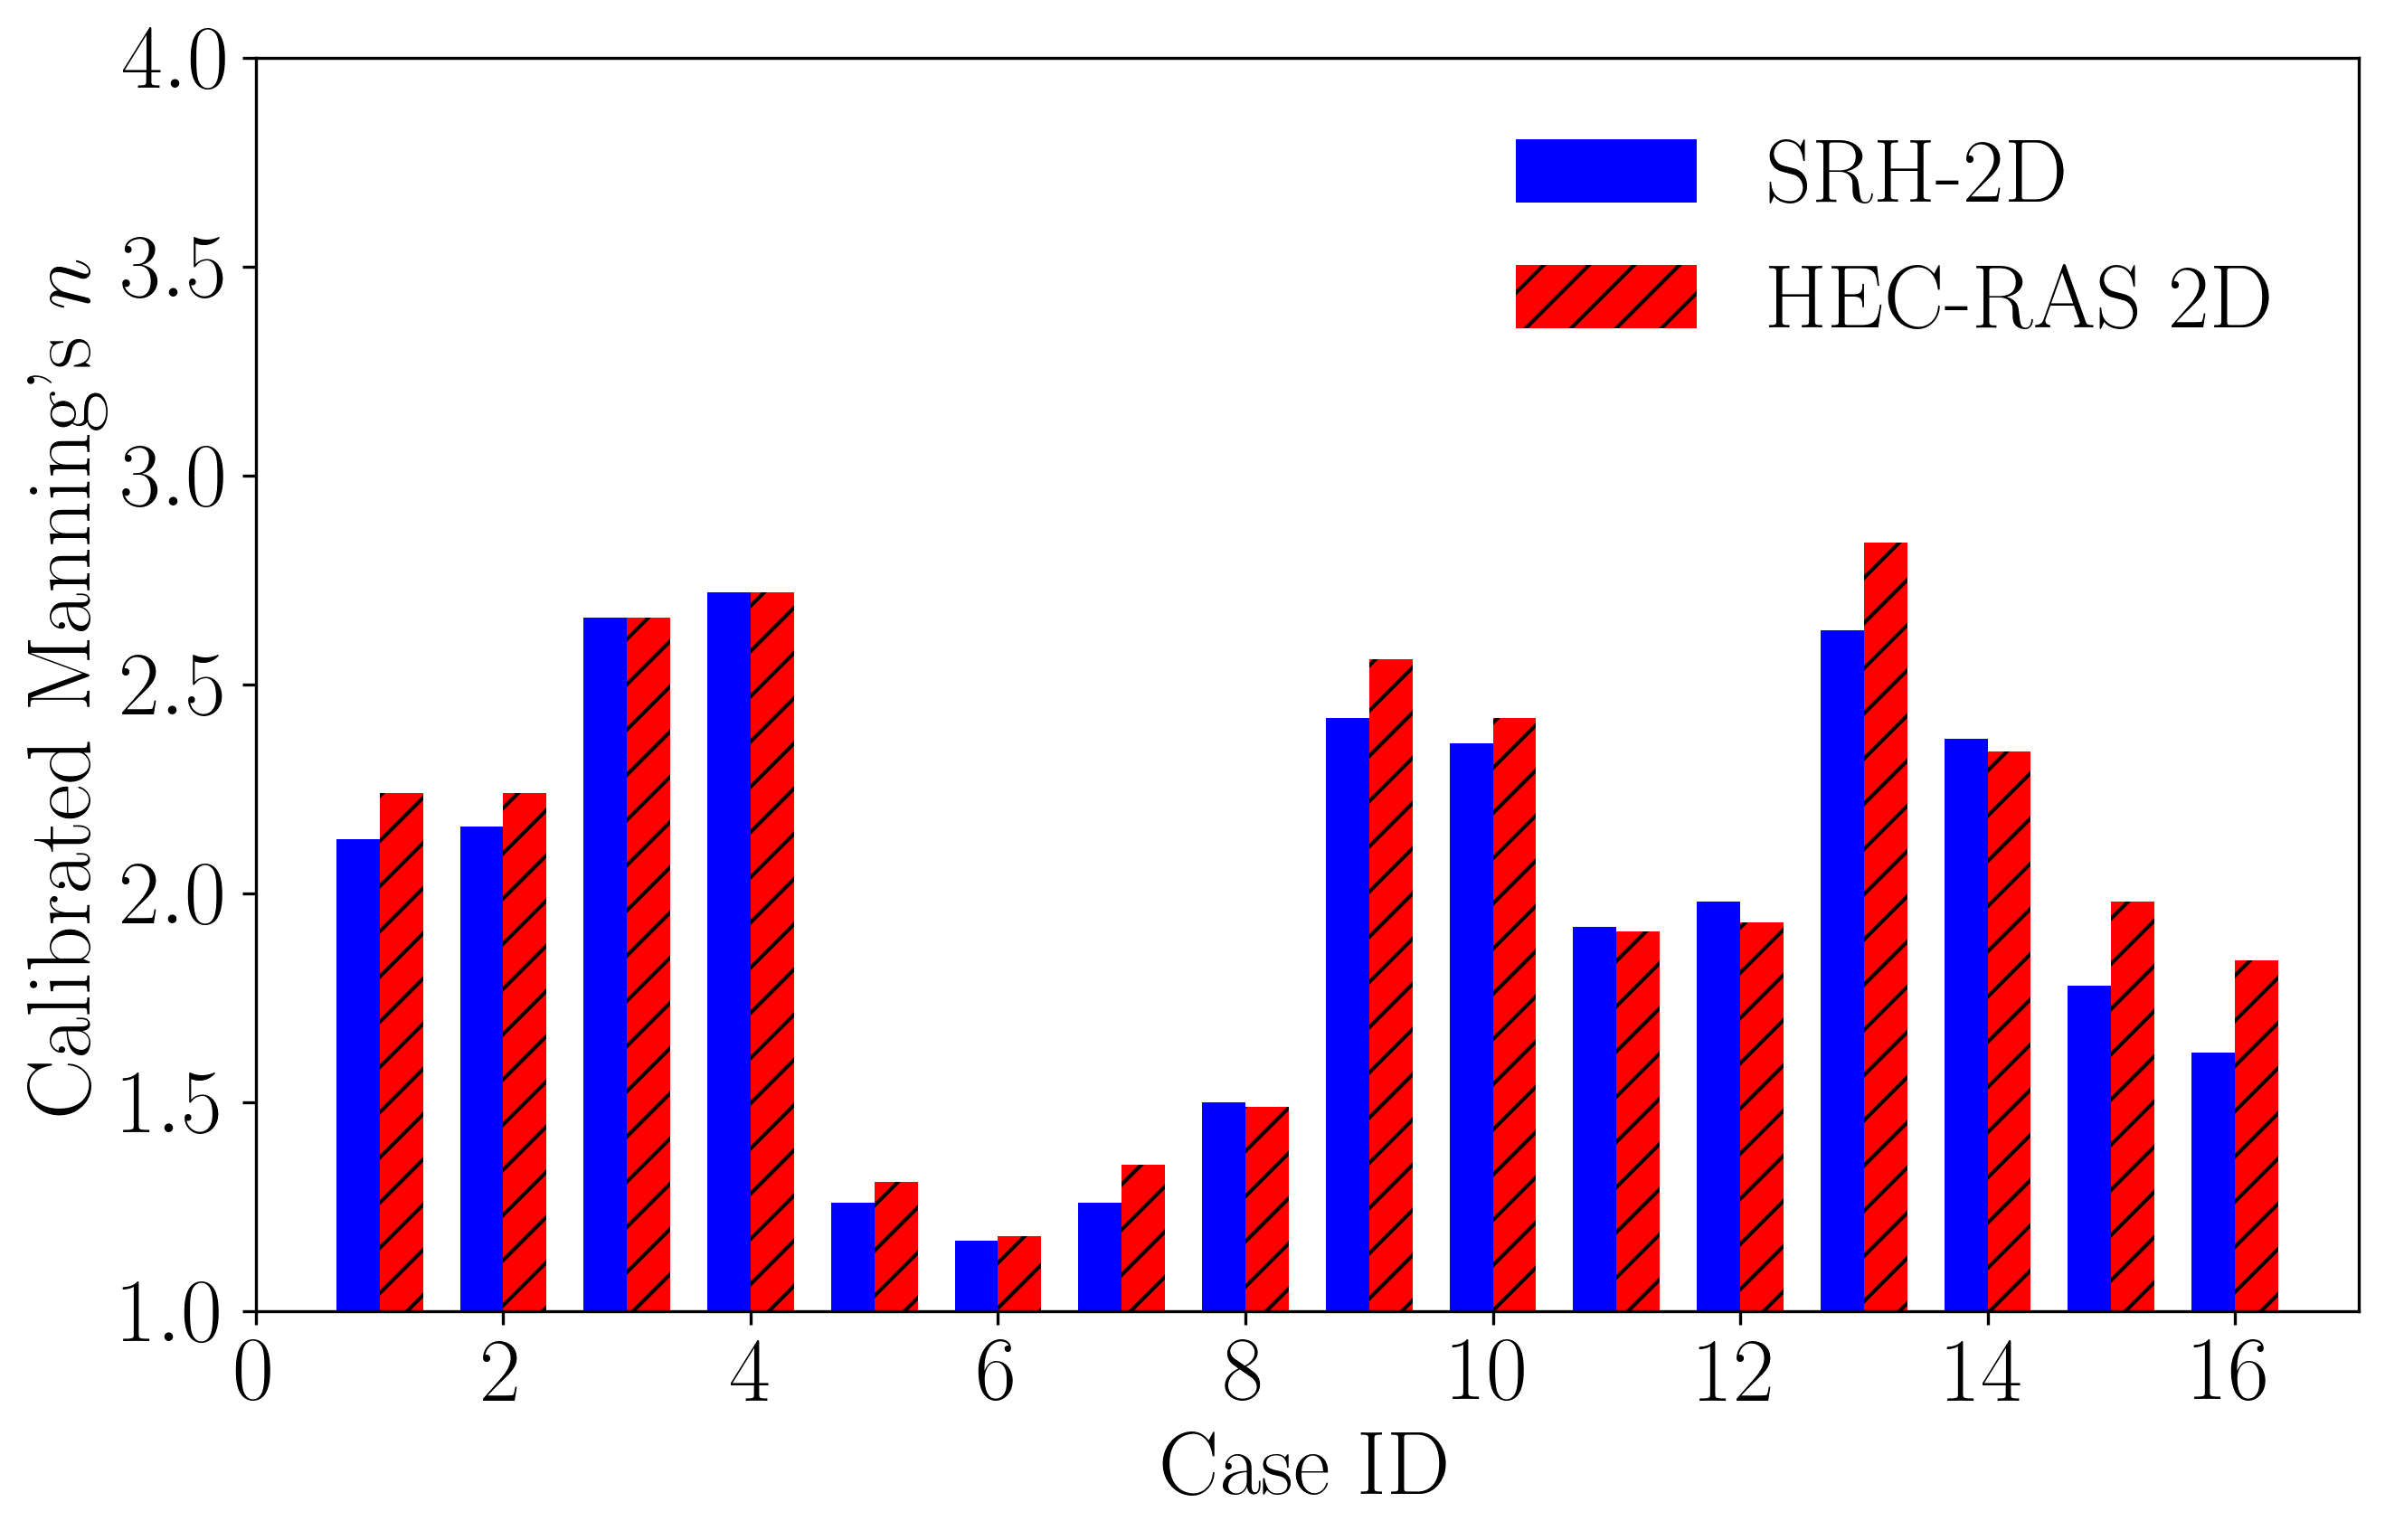

Recreate this plot in Python.
#plot the comparison of the calibrated Manning's N between SRH-2D and HEC-RAS 2D

import numpy as np
import matplotlib.pyplot as plt
from matplotlib.ticker import FormatStrFormatter
from scipy.interpolate import griddata, interp2d

import pandas as pd

import os
import vtk
from vtk.util import numpy_support

plt.rc('text', usetex=True)  #allow the use of Latex for math expressions and equations
plt.rc('font', family='serif') #specify the default font family to be "serif"

def plot_comparison_ManningN_SRH_RAS_barchart(case_IDs, Frs, ManningN_SRH_2D, ManningN_HEC_RAS_2D, betas, alphas_exp, alphas_simulation_SRH_2D, alphas_simulation_HEC_RAS_2D):
    """
    Plots the comparison of the calibrated Manning's N between SRH-2D and HEC-RAS 2D using a barchart
    """    

    
    plt.figure(figsize=(10, 6))
    
    # Set bar width and positions for side-by-side bars
    bar_width = 0.35
    x_positions = [x - bar_width/2 for x in case_IDs]
    x_positions_shifted = [x + bar_width/2 for x in case_IDs]
    
    plt.bar(x_positions, ManningN_SRH_2D, width=bar_width, label='SRH-2D', color='blue')
    plt.bar(x_positions_shifted, ManningN_HEC_RAS_2D, width=bar_width, label='HEC-RAS 2D', color='red', hatch='//')
    
    plt.xlabel('Case ID', fontsize=24)
    plt.ylabel('Calibrated Manning\'s $n$', fontsize=24)

    #format the x-axis ticks fontsize
    plt.xticks(fontsize=24)
    plt.yticks(fontsize=24)

    #set x and y limits
    plt.xlim(0, 17)
    plt.ylim(1, 4)

    plt.legend(fontsize=24, loc='upper right', frameon=False)
    plt.savefig('ManningN_comparison_SRH_RAS.png', dpi=300, bbox_inches='tight', transparent=False)

def plot_comparison_ManningN_SRH_RAS_scatter(case_IDs, Frs, ManningN_SRH_2D, ManningN_HEC_RAS_2D, betas, alphas_exp, alphas_simulation_SRH_2D, alphas_simulation_HEC_RAS_2D):
    """
    Plots the comparison of the calibrated Manning's N between SRH-2D and HEC-RAS 2D using a scatter plot: horizontal axis is Manning's N from SRH-2D, vertical axis is Manning's N from HEC-RAS 2D
    """
    
    plt.figure(figsize=(6, 6))  # Square figure for equal aspect ratio
    
    # Create scatter plot
    plt.scatter(ManningN_SRH_2D, ManningN_HEC_RAS_2D, marker='o', color='blue', s=120, facecolors='none')

    #compute the RMSE of the comparison
    RMSE = np.sqrt(np.mean((np.array(ManningN_SRH_2D) - np.array(ManningN_HEC_RAS_2D))**2))
    print(f'RMSE of the comparison: {RMSE}')

    #add text with RMSE error (positioned relative to data range)
    x_pos = 0.05 * (3 - 1) + 1
    y_pos = 0.95 * (3 - 1) + 1
    plt.text(x_pos, y_pos, f'RMSE = {RMSE:.4f}', fontsize=18)
    
    # Add diagonal line (y = x)
    min_val = 1.0
    max_val = 3.0
    plt.plot([min_val, max_val], [min_val, max_val], color='black', linestyle='--')
    
    # Set equal aspect ratio
    plt.gca().set_aspect('equal', adjustable='box')
    
    # Add labels and title
    plt.xlabel('Manning\'s $n$ from SRH-2D', fontsize=16)
    plt.ylabel('Manning\'s $n$ from HEC-RAS 2D', fontsize=16)
    #plt.title('Comparison of Calibrated Manning\'s $n$ Values', fontsize=18, pad=20)

    #set x and y ticks fontsize
    plt.xticks(fontsize=14)
    plt.yticks(fontsize=14)
    
    # Add legend
    #plt.legend(fontsize=14, loc='upper left')
    
    # Add grid
    plt.grid(True, alpha=0.3)
    
    # Set axis limits with some padding
    plt.xlim(min_val, max_val)
    plt.ylim(min_val, max_val)
    
    # Add case ID annotations
    # for i, case_id in enumerate(case_IDs):
    #     plt.annotate(f'Case {case_id}', 
    #                 (ManningN_SRH_2D[i], ManningN_HEC_RAS_2D[i]),
    #                  xytext=(5, 5), textcoords='offset points',
    #                 fontsize=10, alpha=0.8)
    
    # Tight layout and save
    plt.tight_layout()
    plt.savefig('ManningN_comparison_SRH_RAS_scatter.png', dpi=300, bbox_inches='tight', transparent=False)

    #plt.show()

    
    

if __name__ == "__main__":
    #define data 
    case_IDs = [1, 2, 3, 4, 5, 6, 7, 8, 9, 10, 11, 12, 13, 14, 15, 16]
    #case_IDs = [1]

    Frs = [0.070, 0.097, 0.109, 0.137, 0.077, 0.097, 0.127,	0.153, 0.064, 0.077, 0.090, 0.099, 0.076, 0.097, 0.126, 0.163]
    
    ManningN_SRH_2D = [2.13, 2.16, 2.66, 2.72, 1.26, 1.17, 1.26, 1.5, 2.42, 2.36, 1.92, 1.98, 2.63,2.37,1.78,1.62]
    ManningN_HEC_RAS_2D = [2.24, 2.24, 2.66, 2.72, 1.31, 1.18, 1.35, 1.49, 2.56, 2.42, 1.91, 1.93, 2.84,2.34,1.98,1.84]
    
    betas = [1, 1, 1, 1, 0.5, 0.5, 0.5, 0.5, 1, 1, 1, 1, 0.5, 0.5, 0.5, 0.5]
    alphas_exp = [1, 1, 1, 1, 0.779, 0.775, 0.824, 0.832, 1, 1, 1, 1, 0.868, 0.857, 0.846, 0.836]
    alphas_simulation_SRH_2D = [1, 1, 1, 1, 0.779, 0.777, 0.823, 0.831, 1, 1, 1, 1, 0.868, 0.856, 0.846, 0.837]
    alphas_simulation_HEC_RAS_2D = [1, 1, 1, 1, 0.777, 0.7746, 0.82457, 0.8302, 1, 1, 1, 1, 0.869, 0.857, 0.8486, 0.8364]

    plot_comparison_ManningN_SRH_RAS_barchart(case_IDs, Frs, ManningN_SRH_2D, ManningN_HEC_RAS_2D, betas, alphas_exp, alphas_simulation_SRH_2D, alphas_simulation_HEC_RAS_2D)

    plot_comparison_ManningN_SRH_RAS_scatter(case_IDs, Frs, ManningN_SRH_2D, ManningN_HEC_RAS_2D, betas, alphas_exp, alphas_simulation_SRH_2D, alphas_simulation_HEC_RAS_2D)

    print("Done")